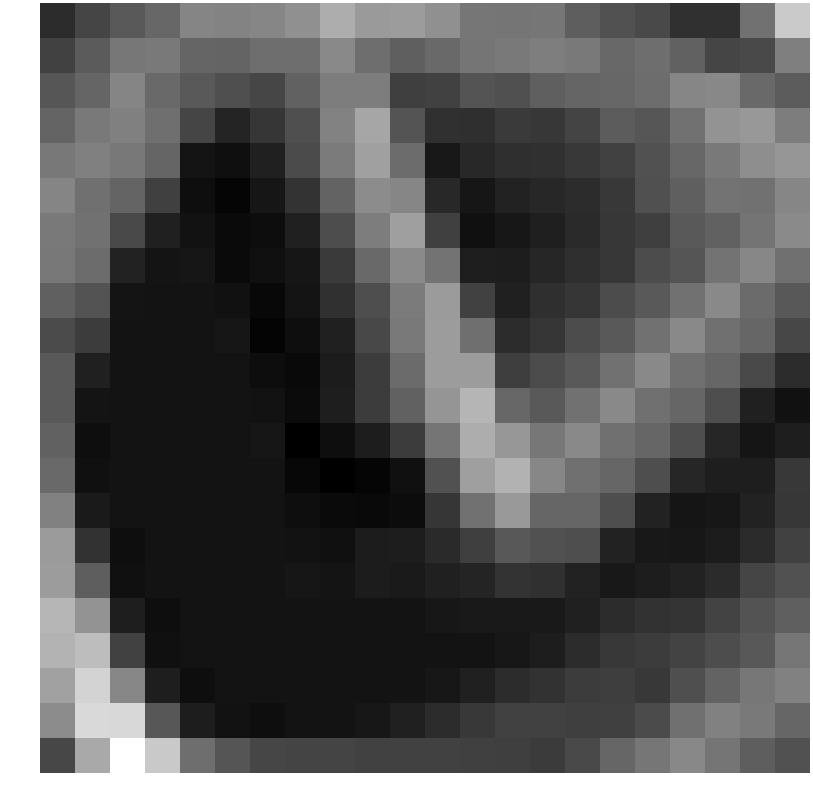

Values plotted in this chart, from the file beside it:
-1.475483, -0.464863, 0.361436, 0.938133, 2.149292, 2.064957, 2.215978, 2.629494, 3.811958, 3.013708, 3.100219, 2.623797, 1.533814, 1.515086, 1.562178, 0.558866, 0.025157, -0.291567, -1.292037, -1.332599, 1.386012, 5.023679
-0.6016, 0.4427, 1.601, 1.714, 0.84, 0.7909, 1.221, 1.207, 2.313, 1.227, 0.6081, 1.014, 1.506, 1.686, 1.883, 1.682, 0.9782, 1.221, 0.7356, -0.4953, -0.3051, 1.918
0.2384, 0.8517, 2.178, 1.049, 0.3399, -0.07085, -0.4197, 0.6617, 1.849, 1.843, -0.7351, -0.6137, 0.1546, -0.04161, 0.5933, 0.854, 0.929, 1.193, 2.202, 2.292, 1.043, 0.476
0.8133, 1.678, 1.948, 1.242, -0.4769, -1.776, -1.107, -0.05102, 2.061, 3.533, 0.1372, -1.358, -1.373, -0.9413, -1.056, -0.51, 0.4715, 0.2359, 1.364, 2.781, 2.959, 1.816
1.624, 1.948, 1.628, 0.835, -2.504, -2.701, -1.985, -0.2329, 1.755, 3.279, 1.134, -2.313, -1.668, -1.378, -1.338, -1.015, -0.5825, 0.08149, 0.9441, 1.65, 2.53, 2.854
2.181, 1.304, 0.7983, -0.6918, -2.741, -3.101, -2.396, -1.204, 0.7822, 2.468, 2.224, -1.617, -2.395, -1.912, -1.731, -1.479, -0.9944, -0.006982, 0.6012, 1.417, 1.353, 2.222
1.687, 1.354, -0.27, -1.986, -2.574, -2.91, -2.777, -2.003, -0.1579, 1.843, 3.233, -0.677, -2.648, -2.361, -2.062, -1.568, -1.032, -0.7097, 0.3814, 0.7248, 1.46, 2.361
1.647, 1.12, -1.912, -2.513, -2.407, -2.915, -2.642, -2.393, -0.9366, 1.029, 2.359, 1.422, -2.063, -2.106, -1.759, -1.379, -1.061, -0.1875, 0.1969, 1.438, 2.243, 1.279
0.6372, 0.09063, -2.513, -2.551, -2.52, -2.625, -3.006, -2.485, -1.357, -0.0908, 1.746, 3.054, -0.6311, -1.947, -1.379, -1.092, -0.1992, 0.3494, 1.363, 2.337, 1.073, 0.3212
-0.2169, -0.7968, -2.551, -2.551, -2.551, -2.407, -3.174, -2.751, -2.008, -0.359, 1.652, 3.123, 1.273, -1.487, -1.092, -0.1992, 0.3494, 1.395, 2.318, 1.312, 0.8792, -0.3762
0.3376, -1.986, -2.551, -2.551, -2.551, -2.52, -2.78, -2.933, -2.159, -0.8556, 1.103, 3.116, 3.121, -0.7714, -0.1992, 0.3494, 1.395, 2.318, 1.312, 0.8668, -0.2499, -1.524
0.3728, -2.513, -2.551, -2.551, -2.551, -2.551, -2.574, -2.87, -2.09, -0.8256, 0.6619, 2.833, 4.154, 0.9352, 0.3494, 1.395, 2.318, 1.312, 0.8668, -0.1231, -2.017, -2.633
0.6783, -2.739, -2.551, -2.551, -2.551, -2.551, -2.407, -3.301, -2.762, -2.123, -0.785, 1.49, 3.803, 2.896, 1.583, 2.318, 1.312, 0.8668, -0.1231, -1.745, -2.45, -2.063
1.046, -2.66, -2.551, -2.551, -2.551, -2.551, -2.52, -3.038, -3.341, -3.116, -2.659, 0.03889, 3.24, 4.016, 2.239, 1.312, 0.8668, -0.1231, -1.745, -2.068, -2.081, -0.9735
1.987, -2.23, -2.551, -2.551, -2.551, -2.551, -2.551, -2.729, -2.901, -2.934, -2.827, -1.097, 1.355, 3.006, 0.8824, 0.8668, -0.1231, -1.912, -2.472, -2.376, -1.937, -1.048
3.078, -1.264, -2.739, -2.551, -2.551, -2.551, -2.551, -2.574, -2.664, -2.159, -2.132, -1.604, -0.7048, 0.3021, 0.05306, -0.1231, -1.912, -2.345, -2.365, -2.154, -1.53, -0.5896
3.125, 0.5598, -2.66, -2.551, -2.551, -2.551, -2.551, -2.407, -2.48, -2.149, -2.238, -1.988, -1.798, -1.205, -1.312, -1.912, -2.345, -2.106, -1.914, -1.536, -0.4903, 0.07442
4.199, 2.762, -2.078, -2.739, -2.551, -2.551, -2.551, -2.52, -2.539, -2.528, -2.538, -2.372, -2.309, -2.292, -2.271, -1.941, -1.489, -1.254, -1.162, -0.5751, 0.1076, 0.594
4.118, 4.493, -0.6292, -2.66, -2.551, -2.551, -2.551, -2.551, -2.551, -2.551, -2.551, -2.551, -2.551, -2.384, -2.106, -1.5, -0.9833, -0.7963, -0.5766, -0.1477, 0.3156, 1.55
3.332, 5.423, 2.235, -2.078, -2.739, -2.551, -2.551, -2.551, -2.551, -2.551, -2.551, -2.384, -1.979, -1.489, -1.254, -0.8401, -0.7818, -0.9577, -0.05686, 0.7597, 1.568, 2.011
2.47, 5.631, 5.577, 0.2588, -2.124, -2.586, -2.739, -2.551, -2.551, -2.384, -1.979, -1.489, -0.9958, -0.5999, -0.6437, -0.7105, -0.688, -0.2189, 1.307, 2.003, 1.701, 0.871
-0.4118, 3.652, 7.216, 4.963, 1.236, 0.2046, -0.4303, -0.5094, -0.5094, -0.6365, -0.6478, -0.6353, -0.6767, -0.7199, -0.8942, -0.2747, 0.9044, 1.526, 2.271, 1.494, 0.5505, 0.05306
